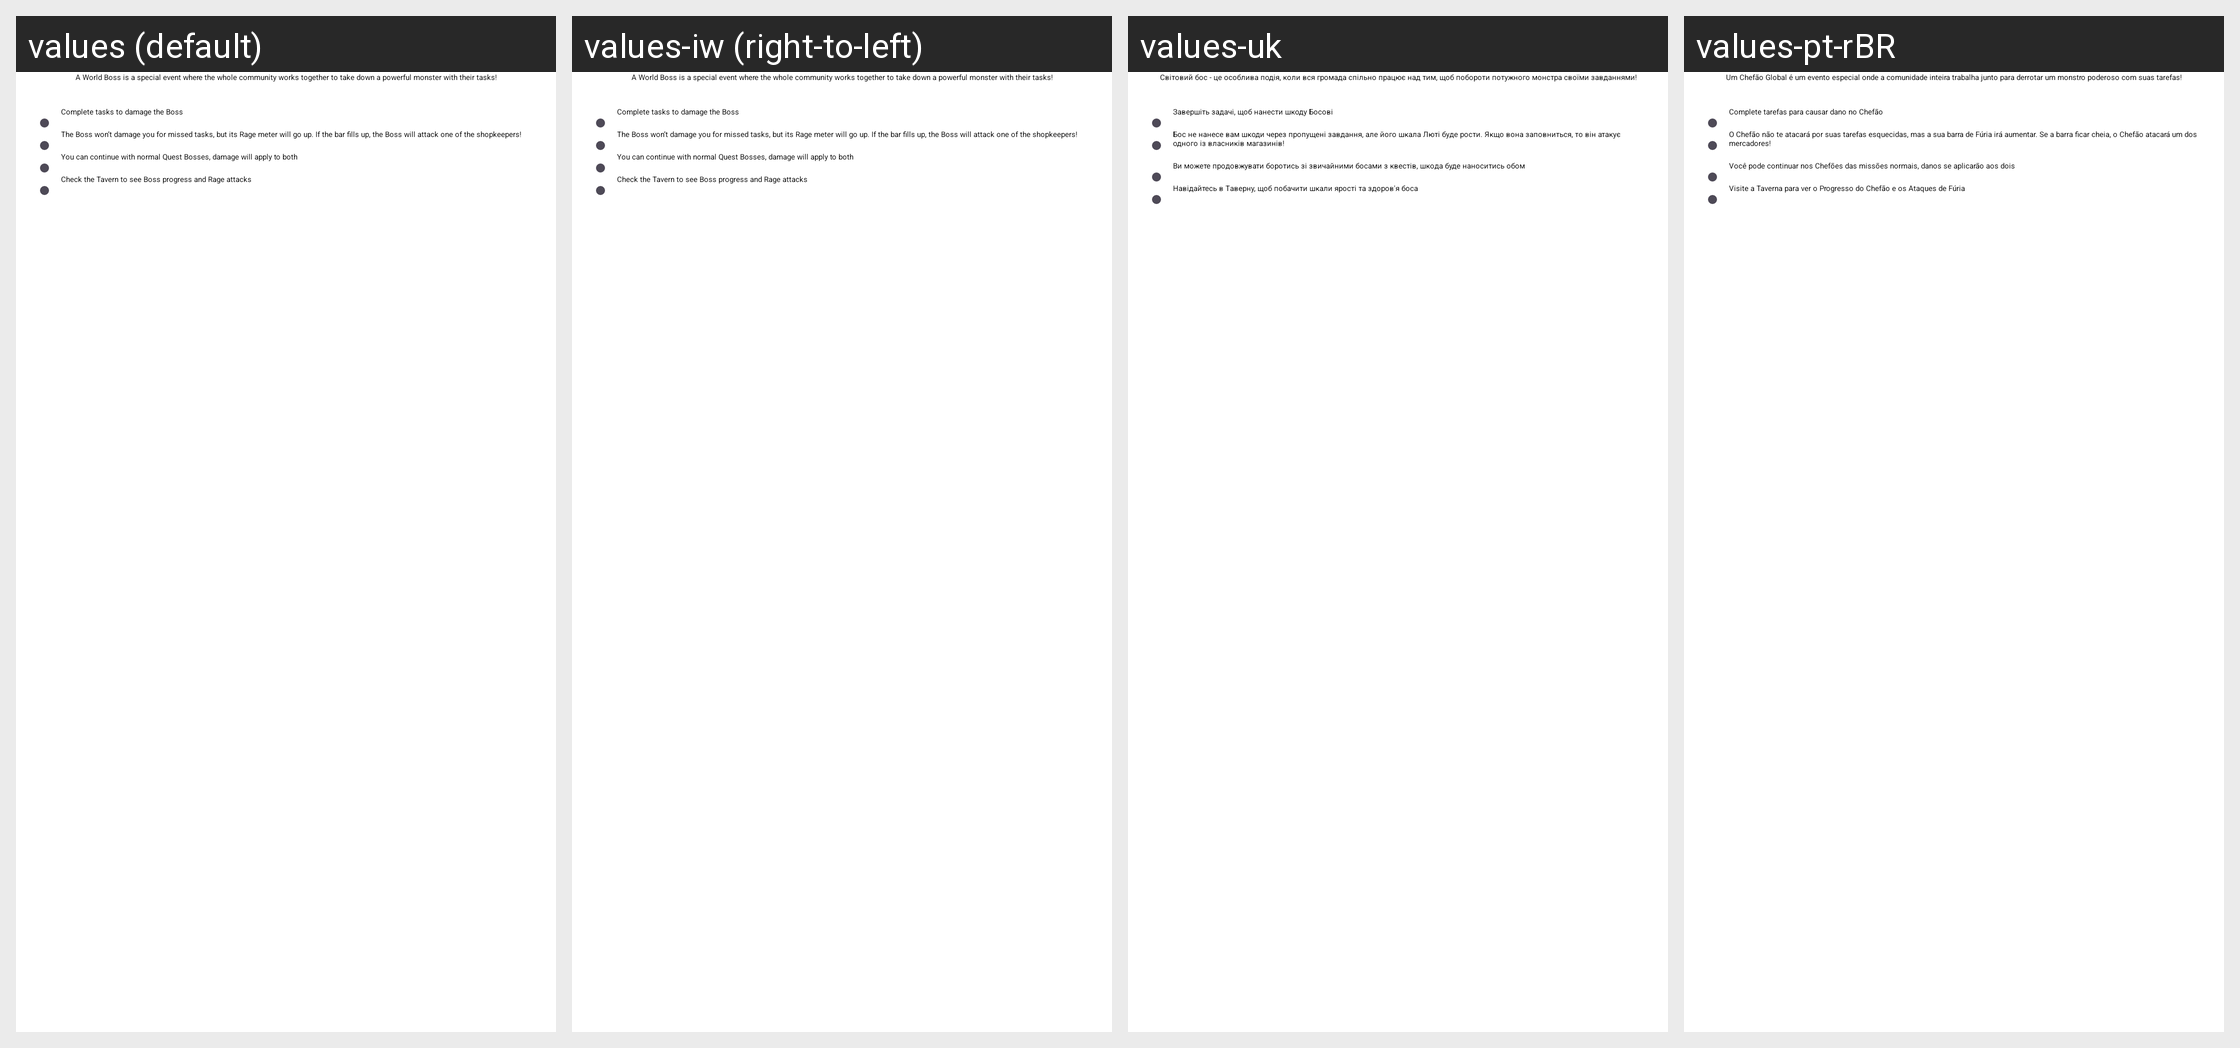

The Android screen above is rendered under several locales of the same app. Produce the string resources it draws, with the default and per-locale values.
Android screen res/layout/world_boss_description_view.xml rendered under 4 locales, left to right: values (default), values-iw (right-to-left), values-uk, values-pt-rBR. Device: Nexus 5 (rendered at 1080×1920; each locale shown at half size, 540×960, under a caption strip naming it); theme MainAppTheme.
Other locales in the repository, not shown: values-bg, values-de, values-en-rGB, values-es, values-fr, values-hr, values-hr-rHR, values-in, values-it, values-ja, values-ko, values-lt, values-nl, values-pl, values-pt, values-pt-rPT, values-ru, values-tr, values-zh, values-zh-rTW.
Strings drawn on this screen, with the default value and each locale's value (text and hints the layout hard-codes, and strings that could not be matched under every locale, appear in the picture but are not listed):

world_boss_description_intro
  values: A World Boss is a special event where the whole community works together to take down a powerful monster with their tasks!
  values-iw: A World Boss is a special event where the whole community works together to take down a powerful monster with their tasks!  [not translated; the default value is used]
  values-uk: Світовий бос - це особлива подія, коли вся громада спільно працює над тим, щоб побороти потужного монстра своїми завданнями!
  values-pt-rBR: Um Chefão Global é um evento especial onde a comunidade inteira trabalha junto para derrotar um monstro poderoso com suas tarefas!

world_boss_description_1
  values: Complete tasks to damage the Boss
  values-iw: Complete tasks to damage the Boss  [not translated; the default value is used]
  values-uk: Завершіть задачі, щоб нанести шкоду Босові
  values-pt-rBR: Complete tarefas para causar dano no Chefão

world_boss_description_2
  values: The Boss won’t damage you for missed tasks, but its Rage meter will go up. If the bar fills up, the Boss will attack one of the shopkeepers!
  values-iw: The Boss won’t damage you for missed tasks, but its Rage meter will go up. If the bar fills up, the Boss will attack one of the shopkeepers!  [not translated; the default value is used]
  values-uk: Бос не нанесе вам шкоди через пропущені завдання, але його шкала Люті буде рости. Якщо вона заповниться, то він атакує одного із власників магазинів!
  values-pt-rBR: O Chefão não te atacará por suas tarefas esquecidas, mas a sua barra de Fúria irá aumentar. Se a barra ficar cheia, o Chefão atacará um dos mercadores!

world_boss_description_3
  values: You can continue with normal Quest Bosses, damage will apply to both
  values-iw: You can continue with normal Quest Bosses, damage will apply to both  [not translated; the default value is used]
  values-uk: Ви можете продовжувати боротись зі звичайними босами з квестів, шкода буде наноситись обом
  values-pt-rBR: Você pode continuar nos Chefões das missões normais, danos se aplicarão aos dois

world_boss_description_4
  values: Check the Tavern to see Boss progress and Rage attacks
  values-iw: Check the Tavern to see Boss progress and Rage attacks  [not translated; the default value is used]
  values-uk: Навідайтесь в Таверну, щоб побачити шкали ярості та здоров'я боса
  values-pt-rBR: Visite a Taverna para ver o Progresso do Chefão e os Ataques de Fúria
